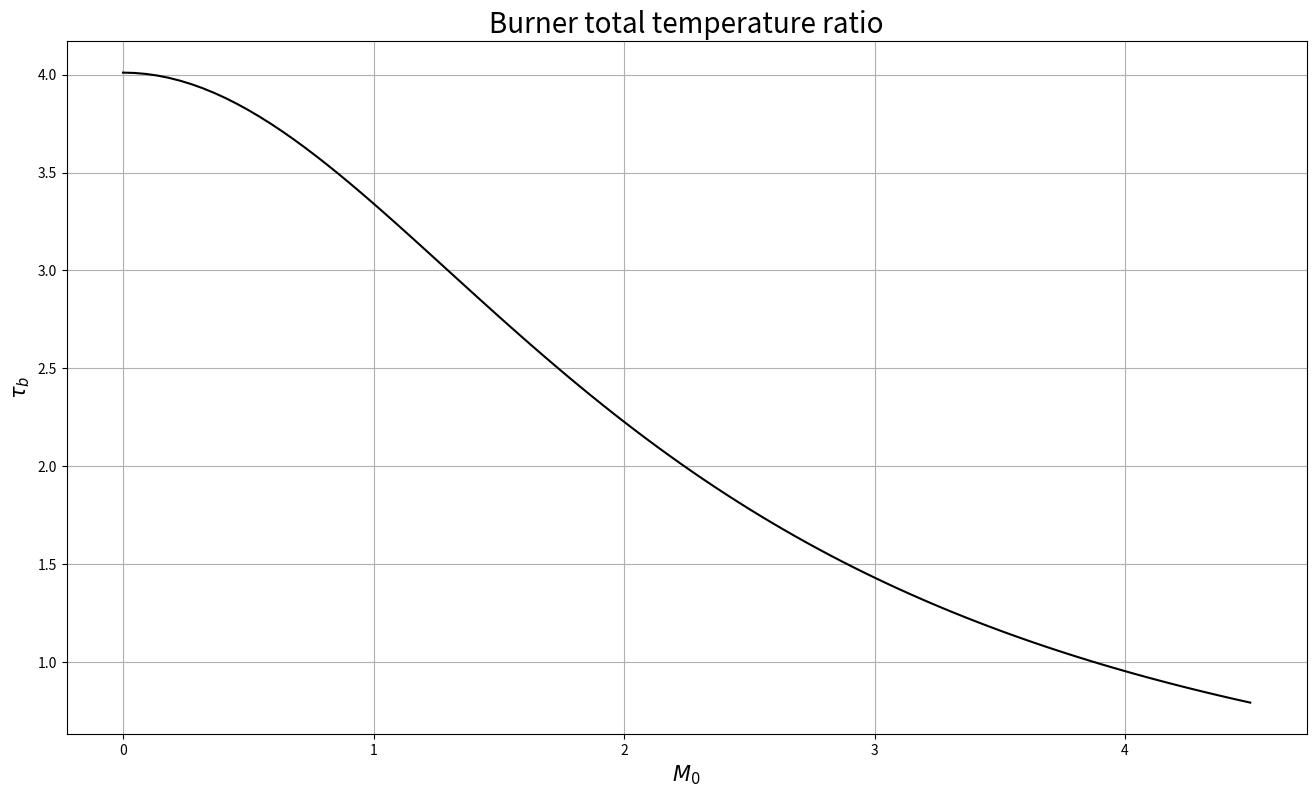

The script that saved this image: (Note: this script raises an exception after producing the figure.)
import numpy as np
from matplotlib import pyplot as plt

# ------ ENGINE DATA ------
pi_c = 11.3
Tt4 = 1620
Tt7 = 2170
LHV = 43.19e6
ec = 0.9
et = 0.9

# ------ FLIGHT CONDITIONS ------
p0 = 10465
T0 = 187.1
rho0 = 0.195
R = p0/(T0 * rho0)
gamma = 1.4

# ------ CALCULATED COEFFICIENTS ------
tau_lam = Tt4/T0
tau_lam_AB = Tt7/T0
tau_c = np.power(pi_c, (gamma - 1)/(gamma * ec))
c0 = np.sqrt(gamma * R * T0)
cp = gamma/(gamma - 1) * R


# ------ FUNCTIONS ------
pi_r = lambda M0 : np.power(1 + (gamma - 1)/2 * np.power(M0, 2), gamma/(gamma - 1))
tau_r = lambda M0 : 1 + (gamma - 1)/2 * np.power(M0, 2)
tau_t = lambda M0 : 1 - tau_r(M0)/tau_lam * (tau_c - 1)
tau_b = lambda M0 : tau_lam/(tau_r(M0) * tau_c)
tau_AB = lambda M0 : tau_lam_AB/(tau_lam * tau_t(M0))
specific_thrust = lambda M0 : c0 * (np.sqrt(2/(gamma - 1) * (tau_r(M0) * np.power(tau_c, ec) * np.power(tau_t(M0), 1/et) - 1) * tau_lam_AB/(tau_r(M0) * np.power(tau_c, ec) * np.power(tau_t(M0), 1/et))) - M0)
air_fuel_ratio = lambda M0 : cp * T0/LHV * (tau_r(M0) * tau_c * (tau_b(M0) - 1) + tau_lam * tau_t(M0) * (tau_AB(M0) - 1))
TSFC = lambda M0 : air_fuel_ratio(M0)/specific_thrust(M0)
eta_T = lambda M0 : (tau_lam_AB * (1 - 1/(np.power(tau_c, ec) * np.power(tau_t(M0), 1/et) * tau_r(M0))) - tau_r(M0) + 1)/(tau_lam * (1 - tau_t(M0)) + tau_lam_AB - tau_r(M0) * tau_c)
eta_P = lambda M0 : 2 * M0/(np.sqrt(2/(gamma - 1) * (tau_r(M0) * np.power(tau_c, ec) * np.power(tau_t(M0), 1/et) - 1) * tau_lam_AB/(tau_r(M0) * np.power(tau_c, ec) * np.power(tau_t(M0), 1/et))) + M0)




M = np.linspace(0, 4.5, num=100)

ar = np.argmax(eta_T(M))
print(M[ar], eta_T(M)[ar])

# fig, ax = plt.subplots(1, 1, figsize=(16, 9))
# ax.plot(M, specific_thrust(M), 'k-')
# ax.grid()
# ax.set_title('Specific thrust', size = 20)
# ax.set_xlabel(r'$M_0$', size = 15)
# ax.set_ylabel(r'$\frac{F}{\dot{m_0}}$', size = 25)
# fig.savefig("Homework2/images/thrust.eps", format='eps')

# fig, ax = plt.subplots(1, 1, figsize=(16, 9))
# ax.plot(M, TSFC(M), 'k-')
# ax.grid()
# ax.set_title('Thrust specific fuel consumption', size = 20)
# ax.set_xlabel(r'$M_0$', size = 15)
# ax.set_ylabel(r'$TSFC$', size = 15)
# fig.savefig("Homework2/images/tsfc.eps", format='eps')

# fig, ax = plt.subplots(1, 1, figsize=(16, 9))
# ax.plot(M, air_fuel_ratio(M), 'k-')
# ax.grid()
# ax.set_title('Total fuel/air ratio', size = 20)
# ax.set_xlabel(r'$M_0$', size = 15)
# ax.set_ylabel(r'$f$', size = 15)
# fig.savefig("Homework2/images/f.eps", format='eps')

# fig, ax = plt.subplots(1, 1, figsize=(16, 9))
# ax.plot(M, eta_T(M), 'k-')
# ax.grid()
# ax.set_title('Thermal efficiency', size = 20)
# ax.set_xlabel(r'$M_0$', size = 15)
# ax.set_ylabel(r'$\eta_T$', size = 15)
# fig.savefig("Homework2/images/eta_T.eps", format='eps')

# fig, ax = plt.subplots(1, 1, figsize=(16, 9))
# ax.plot(M, eta_P(M), 'k-')
# ax.grid()
# ax.set_title('Propulsive efficiency', size = 20)
# ax.set_xlabel(r'$M_0$', size = 15)
# ax.set_ylabel(r'$\eta_P$', size = 15)
# fig.savefig("Homework2/images/eta_P.eps", format='eps')

fig, ax = plt.subplots(1, 1, figsize=(16, 9))
ax.plot(M, tau_b(M), 'k-')
ax.grid()
ax.set_title('Burner total temperature ratio', size = 20)
ax.set_xlabel(r'$M_0$', size = 15)
ax.set_ylabel(r'$\tau_b$', size = 15)
fig.savefig("Homework2/images/tau_b.eps", format='eps')


M0R = 2
tau_tR = tau_t(M0R)

def offdesign(M0):
    tau_r_ = tau_r(M0)
    pi_c_tilde = np.power((1 + tau_lam/tau_r_ * (1 - tau_tR)), gamma * ec/(gamma - 1))

    pi_c_ = np.where(pi_c_tilde <= pi_c, pi_c_tilde, pi_c)
    tau_c_ = np.power(pi_c_, (gamma - 1)/(gamma * ec))
    tau_lam_ = np.where(pi_c_tilde <= pi_c, tau_lam, tau_r_ * (tau_c_ - 1)/(1 - tau_tR))

    tau_b_ = tau_lam_/(tau_r_ * tau_c_)
    tau_AB_ = tau_lam_AB/(tau_lam_ * tau_tR)

    thrust = c0 * (np.sqrt(2/(gamma - 1) * (tau_r_ * np.power(tau_c_, ec) * np.power(tau_tR, 1/et) - 1) * tau_lam_AB/(tau_r_ * np.power(tau_c_, ec) * np.power(tau_tR, 1/et))) - M0)
    f = cp * T0/LHV * (tau_r_ * tau_c_ * (tau_b_ - 1) + tau_lam_ * tau_tR * (tau_AB_ - 1))

    tsfc = f/thrust

    eta_T_ = (tau_lam_AB * (1 - 1/(np.power(tau_c_, ec) * np.power(tau_tR, 1/et) * tau_r_)) - tau_r_ + 1)/(tau_lam_ * (1 - tau_tR) + tau_lam_AB - tau_r_ * tau_c_)
    eta_P_ = 2 * M0/(np.sqrt(2/(gamma - 1) * (tau_r_ * np.power(tau_c_, ec) * np.power(tau_tR, 1/et) - 1) * tau_lam_AB/(tau_r_ * np.power(tau_c_, ec) * np.power(tau_tR, 1/et))) + M0)
    return (thrust, f, tsfc, eta_T_, eta_P_, tau_b_)


(thrust, f, tsfc, eta_T_, eta_P_, tau_b_) = offdesign(M)


fig, ax = plt.subplots(1, 1, figsize=(16, 9))
ax.plot(M, thrust, 'k--', label='off-design')
ax.plot(M, specific_thrust(M), 'k-', label='on-design')
ax.scatter(2, specific_thrust(2), c = 'r', label='design point')
ax.grid()
ax.legend()
ax.set_title('Specfic thrust', size = 20)
ax.set_xlabel(r'$M_0$', size = 15)
ax.set_ylabel(r'$\frac{F}{\dot{m_0}}$', size = 25)
fig.savefig("Homework2/images/off_thrust.eps", format='eps')

fig, ax = plt.subplots(1, 1, figsize=(16, 9))
ax.plot(M, tsfc, 'k--', label='off-design')
ax.plot(M, TSFC(M), 'k-', label='on-design')
ax.scatter(2, TSFC(2), c = 'r', label='design point')
ax.grid()
ax.legend()
ax.set_title('Thrust specific fuel consumption', size = 20)
ax.set_xlabel(r'$M_0$', size = 15)
ax.set_ylabel(r'$TSFC$', size = 15)
fig.savefig("Homework2/images/off_tsfc.eps", format='eps')

fig, ax = plt.subplots(1, 1, figsize=(16, 9))
ax.plot(M, f, 'k--', label='off-design')
ax.plot(M, air_fuel_ratio(M), 'k-', label='on-design')
ax.scatter(2, air_fuel_ratio(2), c = 'r', label='design point')
ax.grid()
ax.legend()
ax.set_title('Total fuel/air ratio', size = 20)
ax.set_xlabel(r'$M_0$', size = 15)
ax.set_ylabel(r'$f$', size = 15)
fig.savefig("Homework2/images/off_f.eps", format='eps')

fig, ax = plt.subplots(1, 1, figsize=(16, 9))
ax.plot(M, eta_T_, 'k--', label='off-design')
ax.plot(M, eta_T(M), 'k-', label='on-design')
ax.scatter(2, eta_T(2), c = 'r', label='design point')
ax.grid()
ax.legend()
ax.set_title('Thermal efficiency', size = 20)
ax.set_xlabel(r'$M_0$', size = 15)
ax.set_ylabel(r'$\eta_T$', size = 15)
fig.savefig("Homework2/images/off_eta_T.eps", format='eps')

fig, ax = plt.subplots(1, 1, figsize=(16, 9))
ax.plot(M, eta_P_, 'k--', label='off-design')
ax.plot(M, eta_P(M), 'k-', label='on-design')
ax.scatter(2, eta_P(2), c = 'r', label='design point')
ax.grid()
ax.legend()
ax.set_title('Propulsive efficiency', size = 20)
ax.set_xlabel(r'$M_0$', size = 15)
ax.set_ylabel(r'$\eta_P$', size = 15)
fig.savefig("Homework2/images/off_eta_P.eps", format='eps')

fig, ax = plt.subplots(1, 1, figsize=(16, 9))
ax.plot(M, tau_b_, 'k-', label='off-design')
ax.grid()
ax.set_title('Burner total temperature ratio', size = 20)
ax.set_xlabel(r'$M_0$', size = 15)
ax.set_ylabel(r'$\tau_b$', size = 15)
fig.savefig("Homework2/images/off_tau_b.eps", format='eps')


plt.show()